Run: headless pygame with SDL's dummy video driver; simulated clock (each Clock.tick advances the game by its frame time, no real sleeping); random seed 0; keys injected as events and as key.get_pressed() state; no mouse input.
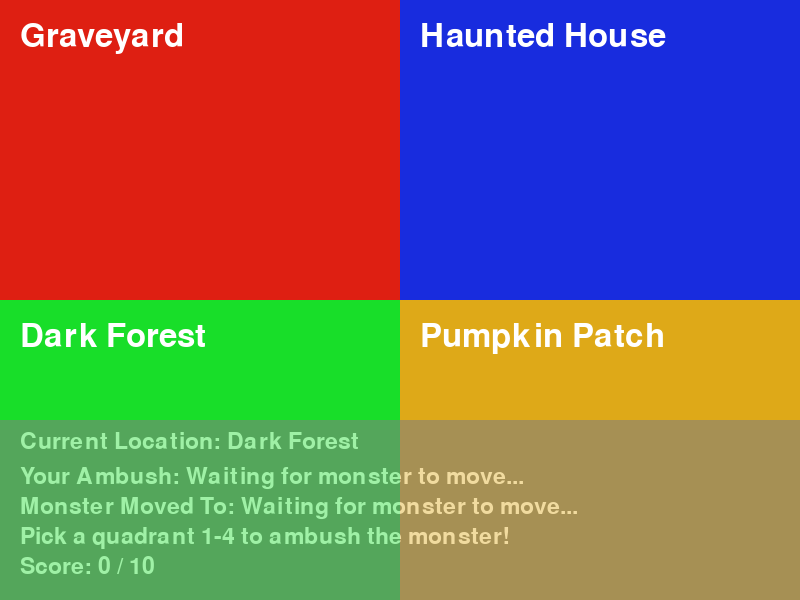
Frame 1 of 4 · flips 1–60 · no input
Frame 2 of 4 · flips 61–180 · tapped SPACE, RETURN · held RIGHT (→), D · screen unchanged from frame 1, image omitted
Frame 3 of 4 · flips 181–300 · held DOWN (↓), S · screen unchanged from frame 2, image omitted
Frame 4 of 4 · flips 301–420 · held LEFT (←), A, UP (↑), W · screen unchanged from frame 3, image omitted

The pygame program that drew these frames:

import random
import pygame
import sys

pygame.init()
WIDTH, HEIGHT = 800, 600
screen = pygame.display.set_mode((WIDTH, HEIGHT))
pygame.display.set_caption("Monster Ambush")
font = pygame.font.Font(None, 34)
large_font = pygame.font.Font(None, 48)

states = ["Graveyard",
          "Haunted House",
          "Dark Forest",
          "Pumpkin Patch"]

transition_matrix = [
    [0.10, 0.45, 0.30, 0.15],
    [0.35, 0.10, 0.40, 0.15],
    [0.25, 0.35, 0.15, 0.25],
    [0.40, 0.20, 0.20, 0.20]
]




def draw_quadrants():
    pygame.draw.rect(screen, (222,31,18), (0, 0, WIDTH // 2, HEIGHT // 2))
    pygame.draw.rect(screen, (24, 44, 222), (WIDTH // 2, 0, WIDTH // 2, HEIGHT // 2))
    pygame.draw.rect(screen, (24, 222, 41), (0, HEIGHT // 2, WIDTH // 2, HEIGHT // 2))
    pygame.draw.rect(screen, (222, 169, 24), (WIDTH // 2, HEIGHT // 2, WIDTH // 2, HEIGHT // 2))

    screen.blit(large_font.render("Graveyard", True, (255, 255, 255)), ((20,20)))
    screen.blit(large_font.render("Haunted House", True, (255, 255, 255)), (420,20))
    screen.blit(large_font.render("Dark Forest", True, (255, 255, 255)), (20,320))
    screen.blit(large_font.render("Pumpkin Patch", True, (255, 255, 255)), (420,320))

current_state = 2
current_round = 0
max_rounds = 10
score = 0
ambush_state = None
next_state = None
valid_choice = False
message = "Pick a quadrant 1-4 to ambush the monster!"
running = True
while running:
    

    for event in pygame.event.get():
        if event.type == pygame.QUIT:
            running = False
        if event.type == pygame.KEYDOWN:
            if event.key == pygame.K_1:
                ambush_state = 0
                valid_choice = True
            elif event.key == pygame.K_2:
                ambush_state = 1
                valid_choice = True
            elif event.key == pygame.K_3:
                ambush_state = 2
                valid_choice = True
            elif event.key == pygame.K_4:
                ambush_state = 3
                valid_choice = True

            if valid_choice:
                next_state = random.choices(
                    range(4),
                    weights=transition_matrix[current_state],
                    k=1
                )[0]

                if ambush_state == next_state:
                    score += 1
                    message = "AMBUSH SUCCESSFUL!"
                else:
                    message = "The monster escaped!"
                current_state = next_state
                current_round += 1
                valid_choice = False
                if current_round >= max_rounds:
                    message = "Game over! Final Score: " + str(score)
                    running = False

    draw_quadrants()

    panel = pygame.Surface((WIDTH, 180))
    panel.fill((128, 128, 128))
    panel.set_alpha(150)

    if ambush_state == None:
        ambush_text = "Waiting for monster to move..."
    else:
        ambush_text = states[ambush_state] 

    if next_state == None:
        move_text = "Waiting for monster to move..."
    else:
        move_text = states[next_state]


    location_text = font.render("Current Location: " + states[current_state], True, (255, 255, 255))
    ambush_text = font.render("Your Ambush: " + ambush_text, True, (255, 255, 255))
    move_text = font.render("Monster Moved To: " + move_text, True, (255, 255, 255))
    message_text = font.render(message, True, (255, 255, 255))
    score_text = font.render("Score: " + str(score) + " / " + str(max_rounds), True, (255, 255, 255))

    panel.blit(location_text, (20, 10))
    panel.blit(ambush_text, (20, 45))
    panel.blit(move_text, (20, 75))
    panel.blit(message_text, (20, 105))
    panel.blit(score_text, (20, 135))

    screen.blit(panel, (0, HEIGHT - 180))
    pygame.display.flip()

pygame.quit()
sys.exit()
